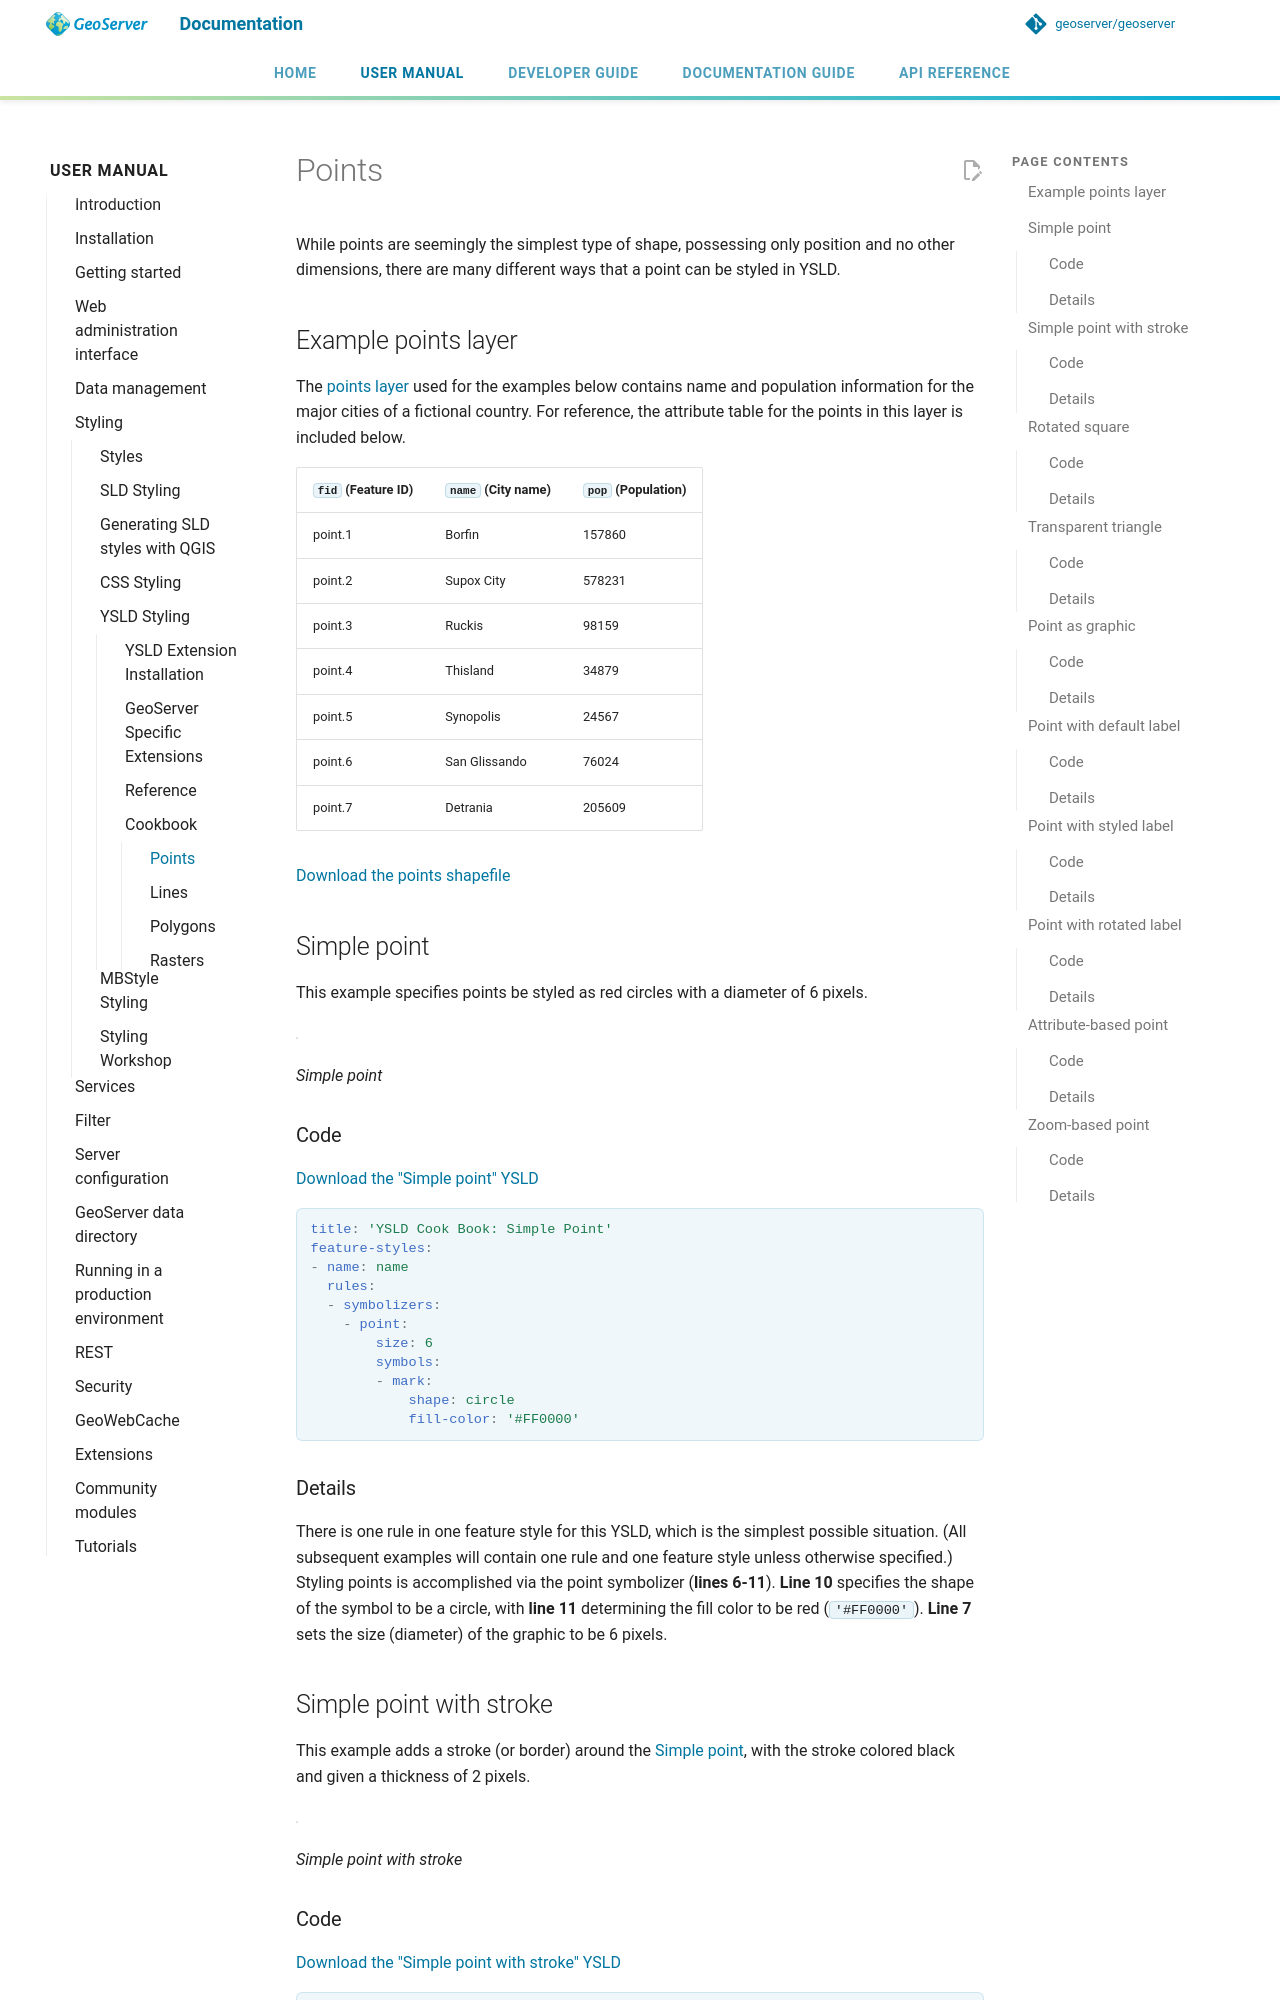

repository: petersmythe/geoserver · page: latest/en/user/styling/ysld/cookbook/points/index.html · generator: mkdocs

# Points

While points are seemingly the simplest type of shape, possessing only position and no other dimensions, there are many different ways that a point can be styled in YSLD.

## Example points layer {: #ysld_cookbook_points_attributes }

The [points layer](artifacts/ysld_cookbook_point.zip) used for the examples below contains name and population information for the major cities of a fictional country. For reference, the attribute table for the points in this layer is included below.

| `fid` (Feature ID) | `name` (City name) | `pop` (Population) |
|--------------------|--------------------|--------------------|
| point.1            | Borfin             | 157860             |
| point.2            | Supox City         | 578231             |
| point.3            | Ruckis             | 98159              |
| point.4            | Thisland           | 34879              |
| point.5            | Synopolis          | 24567              |
| point.6            | San Glissando      | 76024              |
| point.7            | Detrania           | 205609             |

[Download the points shapefile](artifacts/ysld_cookbook_point.zip)

## Simple point {: #ysld_cookbook_points_simplepoint }

This example specifies points be styled as red circles with a diameter of 6 pixels.

![](../../sld/cookbook/images/point_simplepoint.png)

*Simple point*

### Code

[Download the "Simple point" YSLD](artifacts/point_simplepoint.ysld)

```yaml
title: 'YSLD Cook Book: Simple Point'
feature-styles:
- name: name
  rules:
  - symbolizers:
    - point:
        size: 6
        symbols:
        - mark:
            shape: circle
            fill-color: '#FF0000'
```

### Details

There is one rule in one feature style for this YSLD, which is the simplest possible situation. (All subsequent examples will contain one rule and one feature style unless otherwise specified.) Styling points is accomplished via the point symbolizer (**lines 6-11**). **Line 10** specifies the shape of the symbol to be a circle, with **line 11** determining the fill color to be red (`'#FF0000'`). **Line 7** sets the size (diameter) of the graphic to be 6 pixels.

## Simple point with stroke {: #ysld_cookbook_points_simplepointwithstroke }

This example adds a stroke (or border) around the [Simple point](#ysld_cookbook_points_simplepoint), with the stroke colored black and given a thickness of 2 pixels.

![](../../sld/cookbook/images/point_simplepointwithstroke.png)

*Simple point with stroke*

### Code

[Download the "Simple point with stroke" YSLD](artifacts/point_simplepointwithstroke.ysld)

```yaml
title: 'YSLD Cook Book: Simple point with stroke'
feature-styles:
- name: name
  rules:
  - symbolizers:
    - point:
        size: 6
        symbols:
        - mark:
            shape: circle
            stroke-color: '#000000'
            stroke-width: 2
            fill-color: '#FF0000'
```
